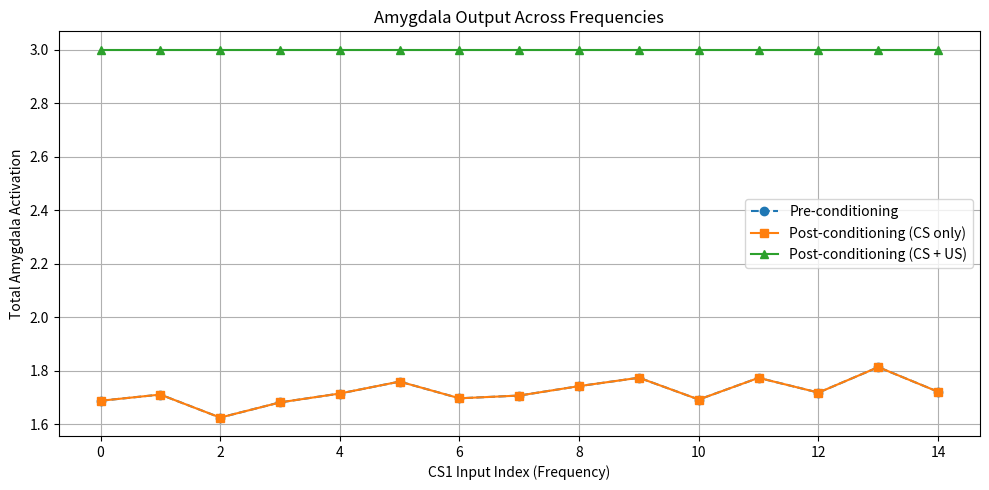
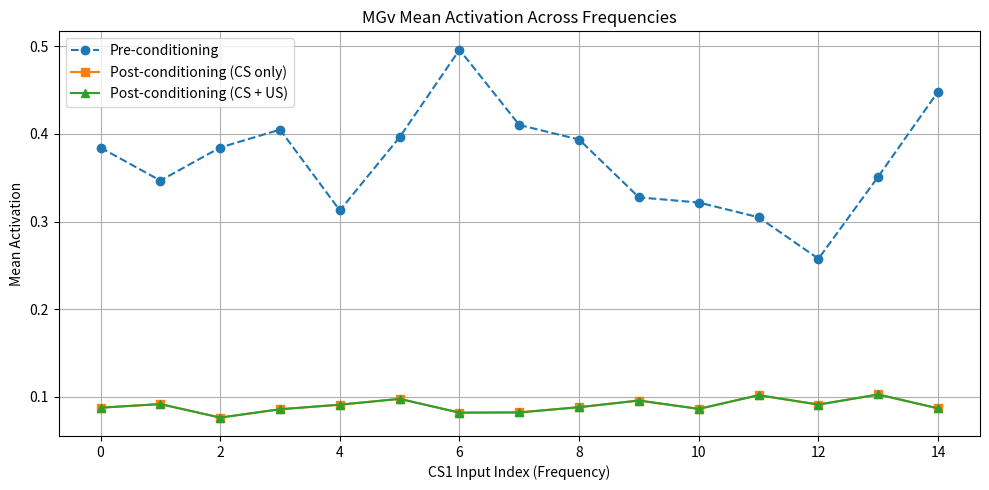
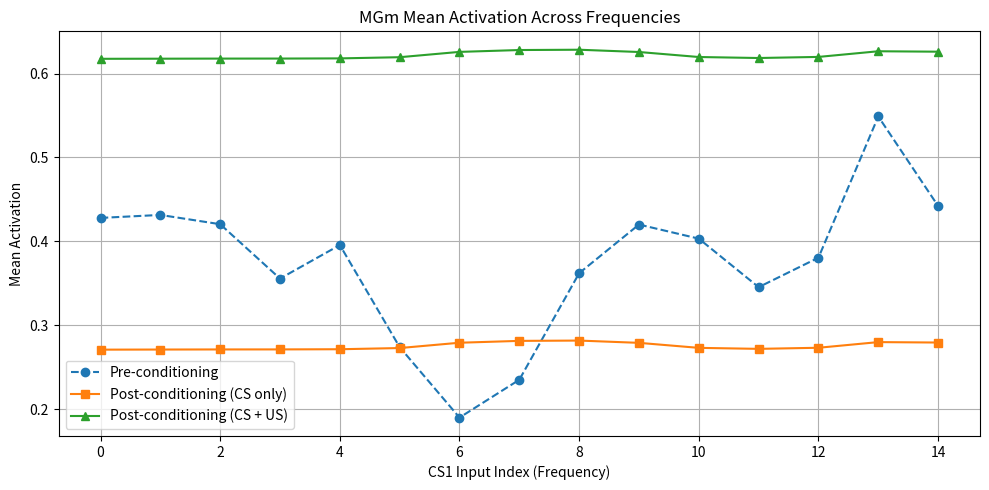
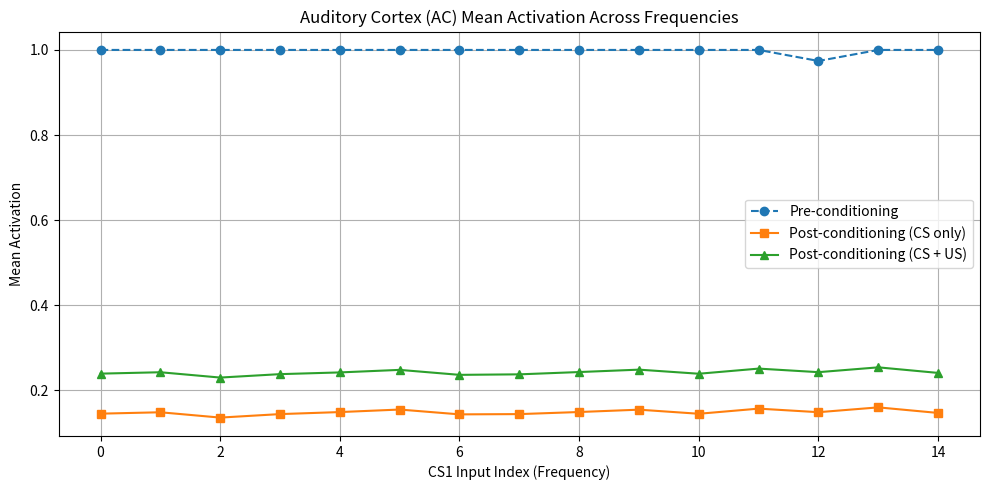
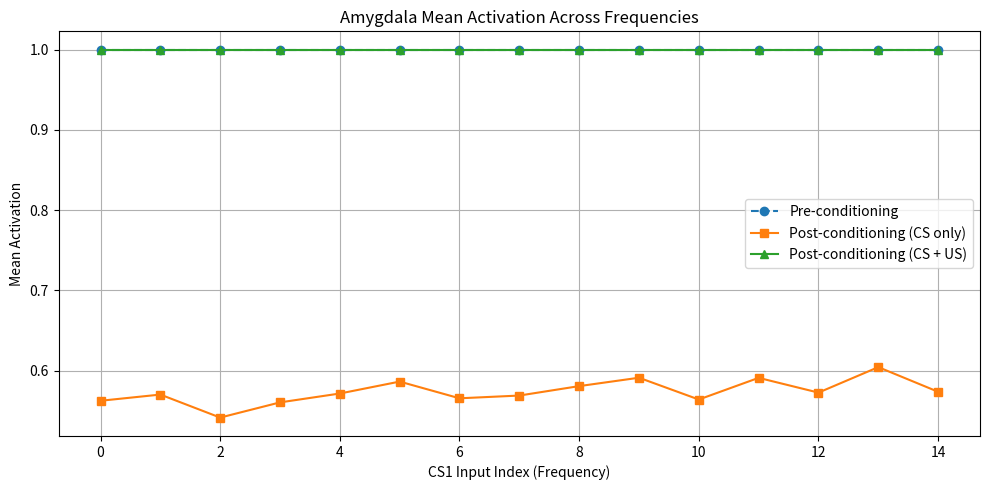

These charts were generated, in order, by the following Python code:
import numpy as np
import matplotlib.pyplot as plt
import seaborn as sns

# === STIMULI DEFINITION ===
CS1 = [
    [0.5, 0.5, 0.0, 0.0, 0, 0, 0, 0, 0, 0, 0, 0, 0, 0, 0, 0],
    [0.0, 0.5, 0.5, 0.0, 0, 0, 0, 0, 0, 0, 0, 0, 0, 0, 0, 0],
    [0.0, 0.0, 0.5, 0.5, 0, 0, 0, 0, 0, 0, 0, 0, 0, 0, 0, 0],
    [0.0, 0.0, 0.0, 0.5, 0.5, 0, 0, 0, 0, 0, 0, 0, 0, 0, 0, 0],
    [0.0, 0.0, 0.0, 0.0, 0.5, 0.5, 0, 0, 0, 0, 0, 0, 0, 0, 0, 0],
    [0.0, 0.0, 0.0, 0.0, 0.0, 0.5, 0.5, 0, 0, 0, 0, 0, 0, 0, 0, 0],
    [0.0, 0.0, 0.0, 0.0, 0.0, 0.0, 0.5, 0.5, 0, 0, 0, 0, 0, 0, 0, 0],
    [0.0, 0.0, 0.0, 0.0, 0.0, 0.0, 0.0, 0.5, 0.5, 0, 0, 0, 0, 0, 0, 0],
    [0.0, 0.0, 0.0, 0.0, 0.0, 0.0, 0.0, 0.0, 0.5, 0.5, 0, 0, 0, 0, 0, 0],
    [0.0, 0.0, 0.0, 0.0, 0.0, 0.0, 0.0, 0.0, 0.0, 0.5, 0.5, 0, 0, 0, 0, 0],
    [0.0, 0.0, 0.0, 0.0, 0.0, 0.0, 0.0, 0.0, 0.0, 0.0, 0.5, 0.5, 0, 0, 0, 0],
    [0.0, 0.0, 0.0, 0.0, 0.0, 0.0, 0.0, 0.0, 0.0, 0.0, 0.0, 0.5, 0.5, 0, 0, 0],
    [0.0, 0.0, 0.0, 0.0, 0.0, 0.0, 0.0, 0.0, 0.0, 0.0, 0.0, 0.0, 0.5, 0.5, 0, 0],
    [0.0, 0.0, 0.0, 0.0, 0.0, 0.0, 0.0, 0.0, 0.0, 0.0, 0.0, 0.0, 0.0, 0.5, 0.5, 0],
    [0.0, 0.0, 0.0, 0.0, 0.0, 0.0, 0.0, 0.0, 0.0, 0.0, 0.0, 0.0, 0.0, 0.0, 0.5, 0.5]
]

# === NETWORK INITIALIZATION ===
CS_W_MGv = np.random.rand(16, 8)
CS_W_MGm = np.random.rand(16, 3)
MGv_W = np.random.rand(8, 8)
MGm_W = np.random.rand(3, 8)
MGm_W_Amy = np.random.rand(3, 3)
AC_W = np.random.rand(8, 3)
US_W = np.full(3, 0.4)  # constant US input to MGm and Amygdala

# === BASIC FUNCTIONS ===
def netr(module, weight, column):
    return sum(module[i] * weight[i][column] for i in range(len(module)))

def activation_function(module, weight):
    return [netr(module, weight, j) for j in range(weight.shape[1])]

def squash(x):
    return max(0, min(x, 1))

def inhibition(activations):
    a_win = squash(np.max(activations))
    u = 0.2
    return [squash(a - u * a_win) if a < a_win else a_win for a in activations]

def learning(input_vec, output_vec, weights, learning_rate=0.1):
    input_avg = np.average(input_vec)
    for i in range(len(input_vec)):
        if input_vec[i] > input_avg:
            for j in range(len(output_vec)):
                weights[i][j] += learning_rate * input_vec[i] * output_vec[j]
    weights /= weights.sum(axis=1, keepdims=True)

# === FORWARD PROPAGATION FUNCTIONS ===
def forward_pass(CS_input):  # CS only
    MGv_out = inhibition(activation_function(CS_input, CS_W_MGv))
    MGm_out = inhibition(activation_function(CS_input, CS_W_MGm))
    AC_input = [a + b for a, b in zip(
        activation_function(MGv_out, MGv_W),
        activation_function(MGm_out, MGm_W)
    )]
    AC_out = inhibition(AC_input)
    Amy_input = [a + b for a, b in zip(
        activation_function(AC_out, AC_W),
        activation_function(MGm_out, MGm_W_Amy)
    )]
    Amy_out = inhibition(Amy_input)
    return MGv_out, MGm_out, AC_out, Amy_out

def US_pass(CS_input):  # CS + US
    MGv_out = inhibition(activation_function(CS_input, CS_W_MGv))
    MGm_input = [a + b for a, b in zip(
        activation_function(CS_input, CS_W_MGm),
        US_W
    )]
    MGm_out = inhibition(MGm_input)
    AC_input = [a + b for a, b in zip(
        activation_function(MGv_out, MGv_W),
        activation_function(MGm_out, MGm_W)
    )]
    AC_out = inhibition(AC_input)
    Amy_input = [a + b + c for a, b, c in zip(
        activation_function(AC_out, AC_W),
        activation_function(MGm_out, MGm_W_Amy),
        US_W
    )]
    Amy_out = inhibition(Amy_input)
    return MGv_out, MGm_out, AC_out, Amy_out

# === PRECONDITIONING RECEPTIVE FIELDS ===
mgv_pre_RF, mgm_pre_RF, ac_pre_RF, amy_pre_RF = [], [], [], []
for cs_input in CS1:
    MGv, MGm, AC, Amy = forward_pass(cs_input)
    mgv_pre_RF.append(MGv)
    mgm_pre_RF.append(MGm)
    ac_pre_RF.append(AC)
    amy_pre_RF.append(Amy)

# === TRAINING: CS + US ===
epochs = 50
for epoch in range(epochs):
    for cs_input in CS1:
        MGv, MGm, AC, Amy = US_pass(cs_input)
        learning(cs_input, MGv, CS_W_MGv)
        learning(cs_input, MGm, CS_W_MGm)
        learning(MGv, activation_function(MGv, MGv_W), MGv_W)
        learning(MGm, activation_function(MGm, MGm_W), MGm_W)
        learning(AC, activation_function(AC, AC_W), AC_W)
        learning(MGm, activation_function(MGm, MGm_W_Amy), MGm_W_Amy)

# === POSTCONDITIONING RFs ===
mgv_post_RF, mgm_post_RF, ac_post_RF, amy_post_RF = [], [], [], []
for cs_input in CS1:
    MGv, MGm, AC, Amy = forward_pass(cs_input)
    mgv_post_RF.append(MGv)
    mgm_post_RF.append(MGm)
    ac_post_RF.append(AC)
    amy_post_RF.append(Amy)

# === AMYGDALA OUTPUT COMPARISON (Figure 4 equivalent) ===
amygdala_pre = [sum(forward_pass(cs)[-1]) for cs in CS1]
amygdala_post = [sum(forward_pass(cs)[-1]) for cs in CS1]
amygdala_us = [sum(US_pass(cs)[-1]) for cs in CS1]

plt.figure(figsize=(10, 5))
plt.plot(amygdala_pre, label="Pre-conditioning", linestyle='--', marker='o')
plt.plot(amygdala_post, label="Post-conditioning (CS only)", linestyle='-', marker='s')
plt.plot(amygdala_us, label="Post-conditioning (CS + US)", linestyle='-', marker='^')
plt.title("Amygdala Output Across Frequencies")
plt.xlabel("CS1 Input Index (Frequency)")
plt.ylabel("Total Amygdala Activation")
plt.legend()
plt.grid(True)
plt.tight_layout()
plt.show()

def plot_module_response(module_name, pre_RF, post_RF, post_US_RF):
    pre = [np.mean(x) for x in pre_RF]
    post = [np.mean(x) for x in post_RF]
    post_us = [np.mean(x) for x in post_US_RF]

    plt.figure(figsize=(10, 5))
    plt.plot(pre, label="Pre-conditioning", linestyle='--', marker='o')
    plt.plot(post, label="Post-conditioning (CS only)", linestyle='-', marker='s')
    plt.plot(post_us, label="Post-conditioning (CS + US)", linestyle='-', marker='^')
    plt.title(f"{module_name} Mean Activation Across Frequencies")
    plt.xlabel("CS1 Input Index (Frequency)")
    plt.ylabel("Mean Activation")
    plt.legend()
    plt.grid(True)
    plt.tight_layout()
    plt.show()

# === Post-conditioning (CS + US) RFs ===
mgv_post_RF_us, mgm_post_RF_us, ac_post_RF_us, amy_post_RF_us = [], [], [], []
for cs_input in CS1:
    MGv, MGm, AC, Amy = US_pass(cs_input)
    mgv_post_RF_us.append(MGv)
    mgm_post_RF_us.append(MGm)
    ac_post_RF_us.append(AC)
    amy_post_RF_us.append(Amy)

# === PLOT COMPARISONS FOR ALL MODULES ===
plot_module_response("MGv", mgv_pre_RF, mgv_post_RF, mgv_post_RF_us)
plot_module_response("MGm", mgm_pre_RF, mgm_post_RF, mgm_post_RF_us)
plot_module_response("Auditory Cortex (AC)", ac_pre_RF, ac_post_RF, ac_post_RF_us)
plot_module_response("Amygdala", amy_pre_RF, amy_post_RF, amy_post_RF_us)
